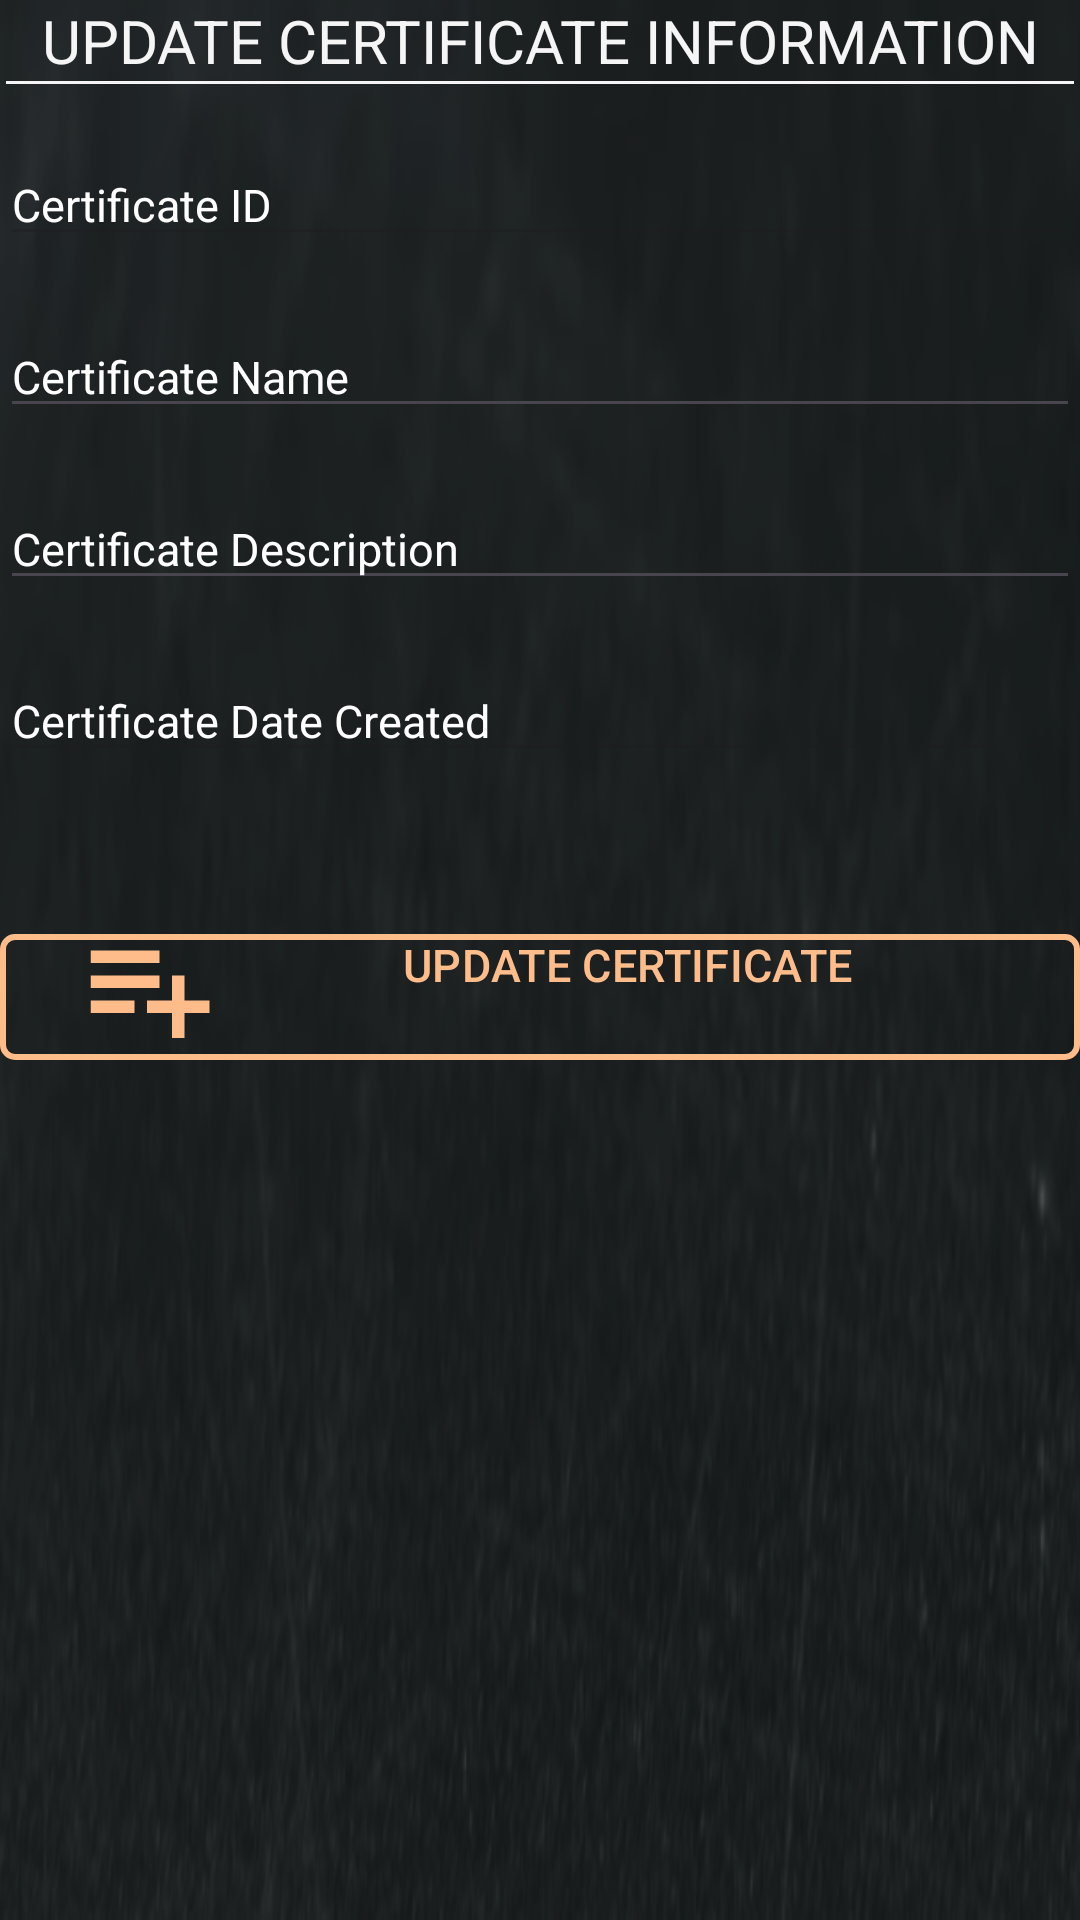

Produce the Android XML layout that renders to this screen, including the resource entries it uses.
<!-- AndroidManifest.xml: application theme Base.Theme.Student_Management -->
<!-- res/layout/fragment_update_certificate_bottom_sheet.xml -->
<?xml version="1.0" encoding="utf-8"?>
<androidx.constraintlayout.widget.ConstraintLayout
    xmlns:android="http://schemas.android.com/apk/res/android"
    xmlns:app="http://schemas.android.com/apk/res-auto"
    xmlns:tools="http://schemas.android.com/tools"
    android:id="@+id/bottom_sheet_update_certificate"
    android:layout_width="match_parent"
    android:layout_height="match_parent"
    android:background="@drawable/background"

    android:layout_marginHorizontal="@dimen/_10dp">

    <TextView
        android:id="@+id/tvUpdateCertificateInformation"
        android:layout_marginTop="@dimen/_10dp"
        app:layout_constraintTop_toTopOf="parent"
        app:layout_constraintEnd_toEndOf="parent"
        app:layout_constraintStart_toStartOf="parent"
        android:layout_width="match_parent"
        android:layout_height="wrap_content"
        android:text="@string/update_certificate_information"
        android:textColor="@color/FlatWhite"
        android:textSize="20sp"
        android:gravity="center_horizontal"/>

    <View
        android:id="@+id/line"
        android:layout_width="match_parent"
        android:layout_height="1dp"
        android:layout_marginTop="@dimen/_10dp"
        android:layout_marginHorizontal="2dp"
        android:background="@color/FlatWhite"
        app:layout_constraintTop_toBottomOf="@+id/tvUpdateCertificateInformation"
        app:layout_constraintEnd_toEndOf="parent"
        app:layout_constraintStart_toStartOf="parent"/>

    <com.google.android.material.textfield.TextInputEditText
        android:layout_marginTop="20dp"
        android:id="@+id/edtCertificateId"
        android:layout_width="match_parent"
        android:layout_height="wrap_content"
        app:layout_constraintTop_toBottomOf="@+id/line"
        app:layout_constraintStart_toStartOf="parent"
        android:hint="@string/certificate_id"
        android:textColorHint="@color/white"
        android:textColor="@color/FlatWhite"
        android:textSize="15sp"
        app:layout_constraintEnd_toEndOf="parent"
        android:enabled="false"/>

    <com.google.android.material.textfield.TextInputEditText
        android:layout_marginTop="20dp"
        android:id="@+id/edtCertificateNameUpdate"
        android:layout_width="match_parent"
        android:layout_height="wrap_content"
        app:layout_constraintTop_toBottomOf="@+id/edtCertificateId"
        app:layout_constraintStart_toStartOf="parent"
        android:hint="@string/certificate_name"
        android:textColorHint="@color/white"
        android:textColor="@color/FlatWhite"
        android:textSize="15sp"
        app:layout_constraintEnd_toEndOf="parent"/>

    <com.google.android.material.textfield.TextInputEditText
        android:id="@+id/edtDescriptionCertificate"
        android:layout_marginTop="20dp"
        android:layout_width="match_parent"
        android:layout_height="wrap_content"
        app:layout_constraintTop_toBottomOf="@+id/edtCertificateNameUpdate"
        app:layout_constraintStart_toStartOf="parent"
        android:hint="@string/certificate_description"
        android:inputType="number"
        android:textColorHint="@color/white"
        android:textColor="@color/FlatWhite"
        android:textSize="15sp"
        app:layout_constraintEnd_toEndOf="parent"/>

    <com.google.android.material.textfield.TextInputEditText
        android:id="@+id/edtDateCreatedCertificate"
        android:layout_marginTop="20dp"
        android:layout_width="match_parent"
        android:layout_height="wrap_content"
        app:layout_constraintTop_toBottomOf="@+id/edtDescriptionCertificate"
        app:layout_constraintStart_toStartOf="parent"
        android:hint="@string/certificate_date_created"
        android:inputType="number"
        android:textColorHint="@color/white"
        android:textColor="@color/FlatWhite"
        android:textSize="15sp"
        app:layout_constraintEnd_toEndOf="parent"
        android:enabled="false"/>

    <com.google.android.material.button.MaterialButton
        android:layout_marginTop="50dp"
        android:id="@+id/btnUpdateCertificateNew"
        android:layout_width="match_parent"
        android:layout_height="50dp"
        android:backgroundTint="@color/transparent"
        android:drawableLeft="@drawable/baseline_orange_playlist_add"
        android:gravity="center_horizontal"
        android:paddingTop="@dimen/_10dp"
        android:text="@string/update_certificate_new"
        android:textColor="#FFBC8B"
        android:textSize="15sp"
        app:cornerRadius="5dp"
        app:strokeColor="#FFBC8B"
        app:strokeWidth="2dp"
        app:layout_constraintTop_toBottomOf="@+id/edtDateCreatedCertificate"
        app:layout_constraintEnd_toEndOf="parent"
        app:layout_constraintStart_toStartOf="parent"/>

</androidx.constraintlayout.widget.ConstraintLayout>
<!-- resources referenced by this layout -->
<resources>
  <color name="FlatWhite">#F5F5F5</color>
  <color name="transparent">#00000000</color>
  <color name="white">#FFFFFFFF</color>
  <!-- drawable background: png bitmap (drawable, 98537 bytes) -->
  <!-- drawable baseline_orange_playlist_add (drawable) -->
  <vector xmlns:android="http://schemas.android.com/apk/res/android"
      android:width="50dp"
      android:height="50dp"
      android:autoMirrored="true"
      android:tint="#FFBC8B"
      android:viewportWidth="24"
      android:viewportHeight="24">
      <path
          android:fillColor="@android:color/white"
          android:pathData="M14,10H3v2h11V10zM14,6H3v2h11V6zM18,14v-4h-2v4h-4v2h4v4h2v-4h4v-2H18zM3,16h7v-2H3V16z" />
  </vector>
  <string name="certificate_date_created">Certificate Date Created</string>
  <string name="certificate_description">Certificate Description</string>
  <string name="certificate_id">Certificate ID</string>
  <string name="certificate_name">Certificate Name</string>
  <string name="update_certificate_information">UPDATE CERTIFICATE INFORMATION</string>
  <string name="update_certificate_new">UPDATE CERTIFICATE</string>
  <style name="Base.Theme.Student_Management" parent="Theme.Material3.DayNight.NoActionBar">
          
          
          <item name="android:windowActionBar">false</item>
          <item name="android:windowNoTitle">true</item>
          <item name="android:windowFullscreen">true</item>
          <item name="android:windowTranslucentStatus">true</item>
          <item name="android:statusBarColor">@android:color/transparent</item>
          <item name="android:windowDrawsSystemBarBackgrounds">true</item>
          <item name="android:windowLightStatusBar">true</item>
          <item name="android:windowBackground">@drawable/background</item>
          <item name="android:windowContentOverlay">@null</item>
          <item name="android:windowActivityTransitions">true</item>
      </style>
</resources>
